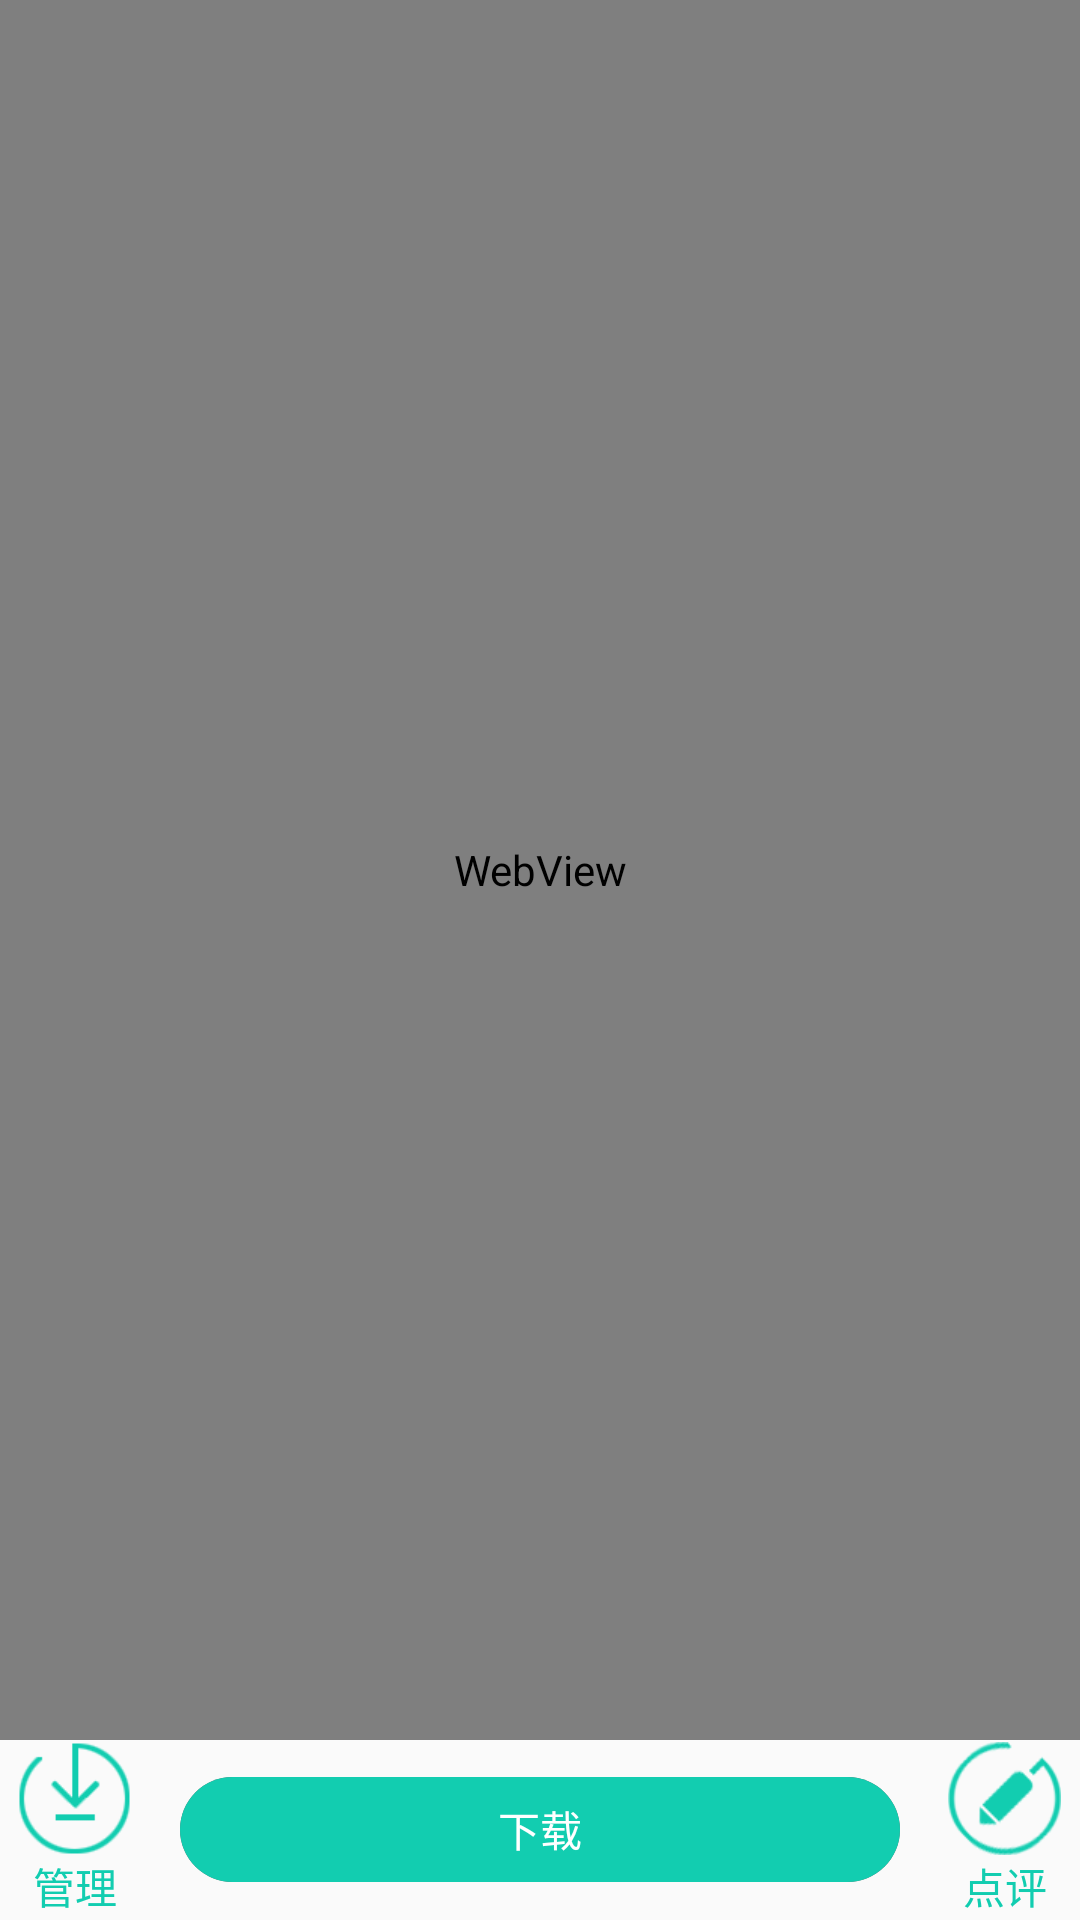

Write the Android layout XML for this screen, with the resource values it uses.
<!-- AndroidManifest.xml: application theme AppTheme.NoActionBar -->
<!-- res/layout/activity_game_load.xml -->
<?xml version="1.0" encoding="utf-8"?>
<LinearLayout xmlns:android="http://schemas.android.com/apk/res/android"
    xmlns:app="http://schemas.android.com/apk/res-auto"
    xmlns:tools="http://schemas.android.com/tools"
    android:layout_width="match_parent"
    android:layout_height="match_parent"
    android:orientation="vertical"
    tools:context="com.example.edz.myapplication.activity.GameLoadActivity">


    <WebView
        android:layout_width="match_parent"
        android:layout_height="0dp"
        android:layout_weight="1"/>
    <LinearLayout
        android:layout_width="match_parent"
        android:layout_height="60dp"
        android:orientation="horizontal"
        android:gravity="center">

        <LinearLayout
            android:id="@+id/loadAll_layout"
            android:layout_width="50dp"
            android:layout_height="match_parent"
            android:orientation="vertical"
            android:gravity="center">
            <ImageView
                android:layout_width="wrap_content"
                android:layout_height="wrap_content"
                android:src="@drawable/user_download_iv"/>
            <TextView
                android:layout_width="wrap_content"
                android:layout_height="wrap_content"
                android:text="管理"
                android:textColor="@color/textcolor"/>
        </LinearLayout>


        <FrameLayout
            android:id="@+id/frameLayout_progress"
            android:layout_width="0dp"
            android:layout_height="wrap_content"
            android:layout_weight="1"
            android:layout_marginLeft="10dp"
            android:layout_marginRight="10dp"
            >
            <ProgressBar
                android:id="@+id/progress"
                android:layout_width="match_parent"
                android:layout_height="35dp"
                android:layout_weight="1"
                android:progress="100"
                style="@style/Widget.AppCompat.ProgressBar.Horizontal"
                android:progressDrawable="@drawable/custom_progress"
                android:layout_gravity="center"/>

            <TextView
                android:id="@+id/text_progress"
                android:layout_width="wrap_content"
                android:layout_height="wrap_content"
                android:text="下载"
                android:textColor="@color/colorWhite"
                android:layout_gravity="center"/>

        </FrameLayout>


        <LinearLayout
            android:id="@+id/comment_layout"
            android:layout_width="50dp"
            android:layout_height="match_parent"
            android:orientation="vertical"
            android:gravity="center">
            <ImageView
                android:layout_width="wrap_content"
                android:layout_height="wrap_content"
                android:src="@drawable/user_pinglun_iv"/>
            <TextView
                android:layout_width="wrap_content"
                android:layout_height="wrap_content"
                android:text="点评"
                android:textColor="@color/textcolor"/>
        </LinearLayout>


    </LinearLayout>
</LinearLayout>
<!-- resources referenced by this layout -->
<resources>
  <color name="colorWhite">#FFFFFF</color>
  <color name="textcolor">#12CDB0</color>
  <!-- drawable custom_progress (drawable) -->
  <?xml version="1.0" encoding="utf-8"?>
  <layer-list xmlns:android="http://schemas.android.com/apk/res/android">
      <item android:id="@android:id/background">
          <shape android:shape="rectangle">
              <corners android:radius="45dp" />
              <gradient
                  android:endColor="@color/colorGray"
                  android:startColor="@color/colorGray" />
          </shape>
      </item>
      <item android:id="@android:id/progress">
          <clip>
              <shape android:shape="rectangle">
                  <corners android:radius="45dp" />
                  <gradient
                      android:angle="45"
                      android:endColor="@color/textcolor"
                      android:startColor="@color/textcolor" />
              </shape>
          </clip>
      </item>
  
  
  </layer-list>
  <!-- drawable user_download_iv: png bitmap (drawable-xhdpi-v4, 1244 bytes) -->
  <!-- drawable user_pinglun_iv: png bitmap (drawable-xhdpi-v4, 2787 bytes) -->
  <style name="AppTheme.NoActionBar">
          <item name="windowActionBar">false</item>
          <item name="windowNoTitle">true</item>
          <item name="android:textColorPrimary">@color/game_details_rb_normal</item>
          <item name="android:elevation" tools:targetApi="lollipop">0dp</item>
          <item name="android:windowContentOverlay">@null</item>
          <item name="android:windowAnimationStyle">@style/Animation</item>
      </style>
  <color name="colorGray">#666666</color>
  <color name="game_details_rb_normal">#666</color>
  <style name="Animation">
          <item name="android:activityOpenEnterAnimation">@null</item>
          <item name="android:activityOpenExitAnimation">@null</item>
          <item name="android:activityCloseEnterAnimation">@null</item>
          <item name="android:activityCloseExitAnimation">@null</item>
          <item name="android:taskOpenEnterAnimation">@null</item>
          <item name="android:taskOpenExitAnimation">@null</item>
          <item name="android:taskCloseEnterAnimation">@null</item>
          <item name="android:taskCloseExitAnimation">@null</item>
          <item name="android:taskToFrontEnterAnimation">@null</item>
          <item name="android:taskToFrontExitAnimation">@null</item>
          <item name="android:taskToBackEnterAnimation">@null</item>
          <item name="android:taskToBackExitAnimation">@null</item>
      </style>
</resources>
